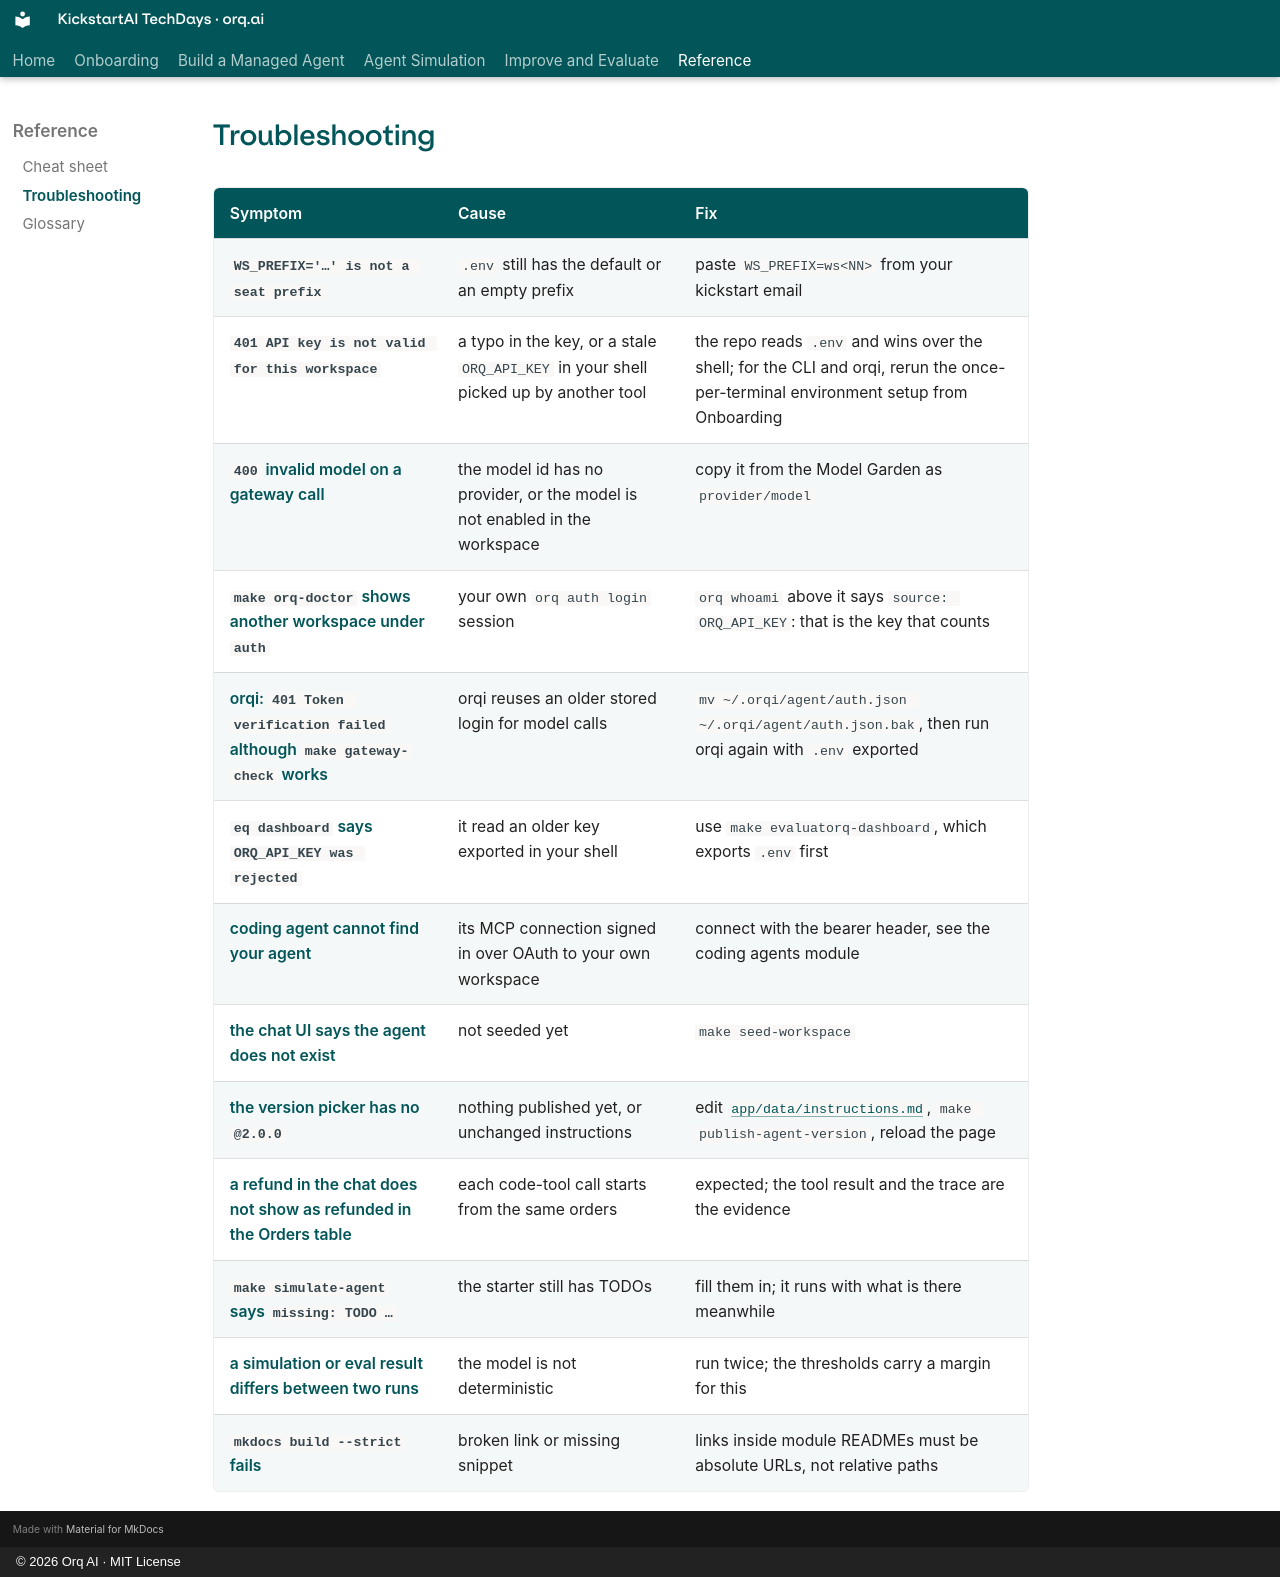

repository: orq-ai/kickstarterai-techdays-workshop-2026 · page: reference/troubleshooting/index.html · generator: mkdocs · copyright: © 2026 Orq AI · MIT License

# Troubleshooting

| Symptom | Cause | Fix |
|---|---|---|
| `WS_PREFIX='…' is not a seat prefix` | `.env` still has the default or an empty prefix | paste `WS_PREFIX=ws<NN>` from your kickstart email |
| `401 API key is not valid for this workspace` | a typo in the key, or a stale `ORQ_API_KEY` in your shell picked up by another tool | the repo reads `.env` and wins over the shell; for the CLI and orqi, rerun the once-per-terminal environment setup from Onboarding |
| `400` invalid model on a gateway call | the model id has no provider, or the model is not enabled in the workspace | copy it from the Model Garden as `provider/model` |
| `make orq-doctor` shows another workspace under `auth` | your own `orq auth login` session | `orq whoami` above it says `source: ORQ_API_KEY`: that is the key that counts |
| orqi: `401 Token verification failed` although `make gateway-check` works | orqi reuses an older stored login for model calls | `mv ~/.orqi/agent/auth.json ~/.orqi/agent/auth.json.bak`, then run orqi again with `.env` exported |
| `eq dashboard` says `ORQ_API_KEY was rejected` | it read an older key exported in your shell | use `make evaluatorq-dashboard`, which exports `.env` first |
| coding agent cannot find your agent | its MCP connection signed in over OAuth to your own workspace | connect with the bearer header, see the coding agents module |
| the chat UI says the agent does not exist | not seeded yet | `make seed-workspace` |
| the version picker has no `@2.0.0` | nothing published yet, or unchanged instructions | edit [`app/data/instructions.md`](https://github.com/orq-ai/kickstarterai-techdays-workshop-2026/blob/main/app/data/instructions.md), `make publish-agent-version`, reload the page |
| a refund in the chat does not show as refunded in the Orders table | each code-tool call starts from the same orders | expected; the tool result and the trace are the evidence |
| `make simulate-agent` says `missing: TODO …` | the starter still has TODOs | fill them in; it runs with what is there meanwhile |
| a simulation or eval result differs between two runs | the model is not deterministic | run twice; the thresholds carry a margin for this |
| `mkdocs build --strict` fails | broken link or missing snippet | links inside module READMEs must be absolute URLs, not relative paths |
